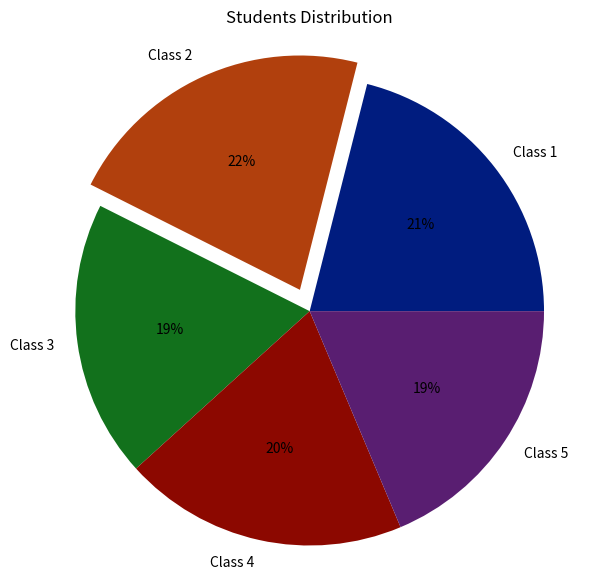

Write Python code to recreate this figure.
import matplotlib.pyplot as plt
import seaborn as sns

data = [44, 45, 40, 41, 39]
labels = ['Class 1', 'Class 2', 'Class 3', 'Class 4', 'Class 5']

explode = [0, 0.1, 0, 0, 0]

colors = sns.color_palette("dark")

plt.figure(figsize=(7,7))

plt.pie(
    data,
    labels=labels,
    colors=colors,
    explode=explode,
    autopct='%.0f%%'
)

plt.title("Students Distribution")
plt.axis('equal')
plt.show()
